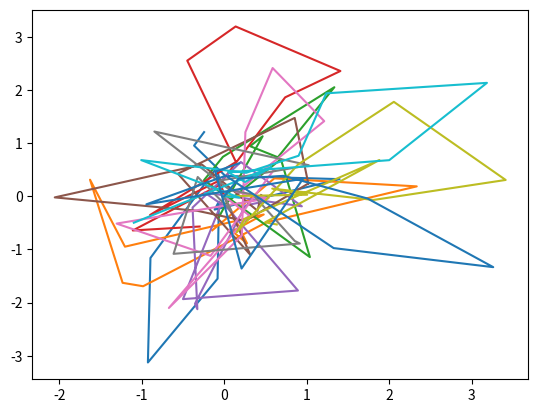

Write Python code to recreate this figure.
import math, numpy
import random
import matplotlib.pyplot

NUMBER_OF_WALKS = 10000
POINTS_PER_WALK = 12
LENGTH_OF_STEP = 1

walks = []
spatial_walks = []
temporal_walks = []

for i in range(NUMBER_OF_WALKS):
    walk = [(0, 0)]
    for j in range(POINTS_PER_WALK-1):
        angle = random.random() * math.pi * 2
        next_step_one = (math.cos(angle)*LENGTH_OF_STEP, math.sin(angle)*LENGTH_OF_STEP)
        angle = random.random() * math.pi * 2
        next_step_two = (math.cos(angle)*LENGTH_OF_STEP, math.sin(angle)*LENGTH_OF_STEP)
        last_point = walk[-1]
        walk.append((last_point[0] + next_step_one[0] + next_step_two[0], last_point[1] + next_step_one[1] + next_step_two[1]))

    spatial_distances = [[0 for i in range(POINTS_PER_WALK)] for j in range(POINTS_PER_WALK)]
    temporal_distances = [[0 for i in range(POINTS_PER_WALK)] for j in range(POINTS_PER_WALK)]
    for i in range(POINTS_PER_WALK):
        for j in range(POINTS_PER_WALK):
            point_a = walk[i]
            point_b = walk[j]
            x_distance = point_a[0] - point_b[0]
            y_distance = point_a[1] - point_b[1]
            spatial_distances[i][j] = (math.sqrt(x_distance**2 + y_distance**2))
            temporal_distances[i][j] = (abs(i-j))

    spatial_walk = numpy.array(spatial_distances)
    spatial_walk = numpy.triu(spatial_walk)
    spatial_walk = spatial_walk.flatten()

    temporal_walk = numpy.array(temporal_distances)
    temporal_walk = numpy.triu(temporal_walk)
    temporal_walk = temporal_walk.flatten()

    spatial_walks.append(spatial_walk)
    temporal_walks.append(temporal_walk)
    walks.append(walk)

for i in range(10000):
    if (numpy.corrcoef(temporal_walks[i], spatial_walks[i])[0][1] < 0.55):
        x = []
        y = []
        for point in walks[i]:
            x.append(point[0])
            y.append(point[1])
        matplotlib.pyplot.plot(x, y)
        matplotlib.pyplot.show()


